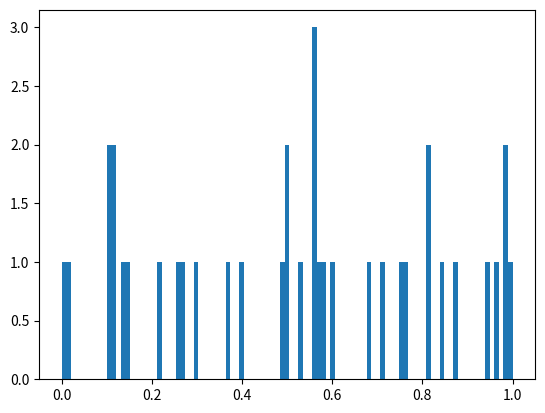

The script that saved this image: (Note: this script raises an exception after producing the figure.)
from typing import List

from matplotlib import pyplot as plt
import numpy as np
import pandas as pd

fig: plt.Figure
plot: plt.Axes
plot_list: List[plt.Axes]
plot_grid: List[List[plt.Axes]]

fig, plot = plt.subplots()
plot.hist(np.random.randn(100), bins=np.linspace(0, 1, 100))

fig, plot_grid = plt.subplots(nrows=2, ncols=2)
fig, plot_list = plt.subplots(nrows=2)
fig, plot_list = plt.subplots(ncols=2)
fig, plot_grid = plt.subplots(squeeze=False)
fig, plot_grid = plt.subplots(nrows=2, squeeze=False)
fig, plot_grid = plt.subplots(ncols=2, squeeze=False)
fig, plot_grid = plt.subplots(nrows=2, ncols=2, squeeze=False)

plt.xticks(ticks=[0, 1], labels=["foo", "bar"])
plt.yticks(ticks=[0, 1], labels=["foo", "bar"])
plt.xticks(ticks=np.array([0, 1]), labels=np.array(["foo", "bar"]))
plt.xticks(ticks=pd.Series([0, 1]), labels=pd.Series(["foo", "bar"]))
plt.xlim(0, 1)
plt.ylim(0, 1)
plt.fill_between((0, 1), y1=(0, 1), y2=(1, 1), where=[True], interpolate=False, data=[])


def test_data_types() -> None:
    x = np.linspace(0, 2)
    y = np.exp(x)
    plt.plot(x, y)
